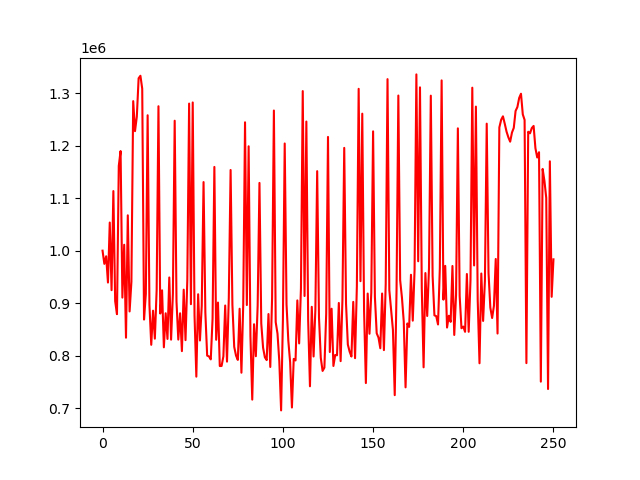

Source data for this figure (header and first rows):
account_value, date, daily_return
1000000, 2018-01-02, 
974856, 2018-01-03, -0.02514
989311, 2018-01-04, 0.01483
939342, 2018-01-05, -0.05051
1053575, 2018-01-08, 0.1216
924801, 2018-01-09, -0.1222
1113483, 2018-01-10, 0.204
903843, 2018-01-11, -0.1883
879118, 2018-01-12, -0.02736
1161286, 2018-01-16, 0.321
1189670, 2018-01-17, 0.02444
910673, 2018-01-18, -0.2345
1011299, 2018-01-19, 0.1105
834308, 2018-01-22, -0.175
1067319, 2018-01-23, 0.2793
884318, 2018-01-24, -0.1715
940762, 2018-01-25, 0.06383
1284703, 2018-01-26, 0.3656
1227535, 2018-01-29, -0.0445
1255079, 2018-01-30, 0.02244
1328211, 2018-01-31, 0.05827
1333017, 2018-02-01, 0.003618
1308348, 2018-02-02, -0.01851
868875, 2018-02-05, -0.3359
917575, 2018-02-06, 0.05605
1257808, 2018-02-07, 0.3708
896803, 2018-02-08, -0.287
820785, 2018-02-09, -0.08477
885764, 2018-02-12, 0.07917
832478, 2018-02-13, -0.06016
925303, 2018-02-14, 0.1115
1274981, 2018-02-15, 0.3779
880343, 2018-02-16, -0.3095
924523, 2018-02-20, 0.05018
816034, 2018-02-21, -0.1173
880838, 2018-02-22, 0.07941
831936, 2018-02-23, -0.05552
948978, 2018-02-26, 0.1407
830597, 2018-02-27, -0.1247
917568, 2018-02-28, 0.1047
1247384, 2018-03-01, 0.3594
903277, 2018-03-02, -0.2759
830719, 2018-03-05, -0.08033
880778, 2018-03-06, 0.06026
808755, 2018-03-07, -0.08177
925764, 2018-03-08, 0.1447
829642, 2018-03-09, -0.1038
944135, 2018-03-12, 0.138
1280041, 2018-03-13, 0.3558
898098, 2018-03-14, -0.2984
1282182, 2018-03-15, 0.4277
877155, 2018-03-16, -0.3159
760160, 2018-03-19, -0.1334
917035, 2018-03-20, 0.2064
828988, 2018-03-21, -0.09601
894921, 2018-03-22, 0.07953
1130622, 2018-03-23, 0.2634
882150, 2018-03-26, -0.2198
800215, 2018-03-27, -0.09288
798756, 2018-03-28, -0.001823
... 191 more rows
